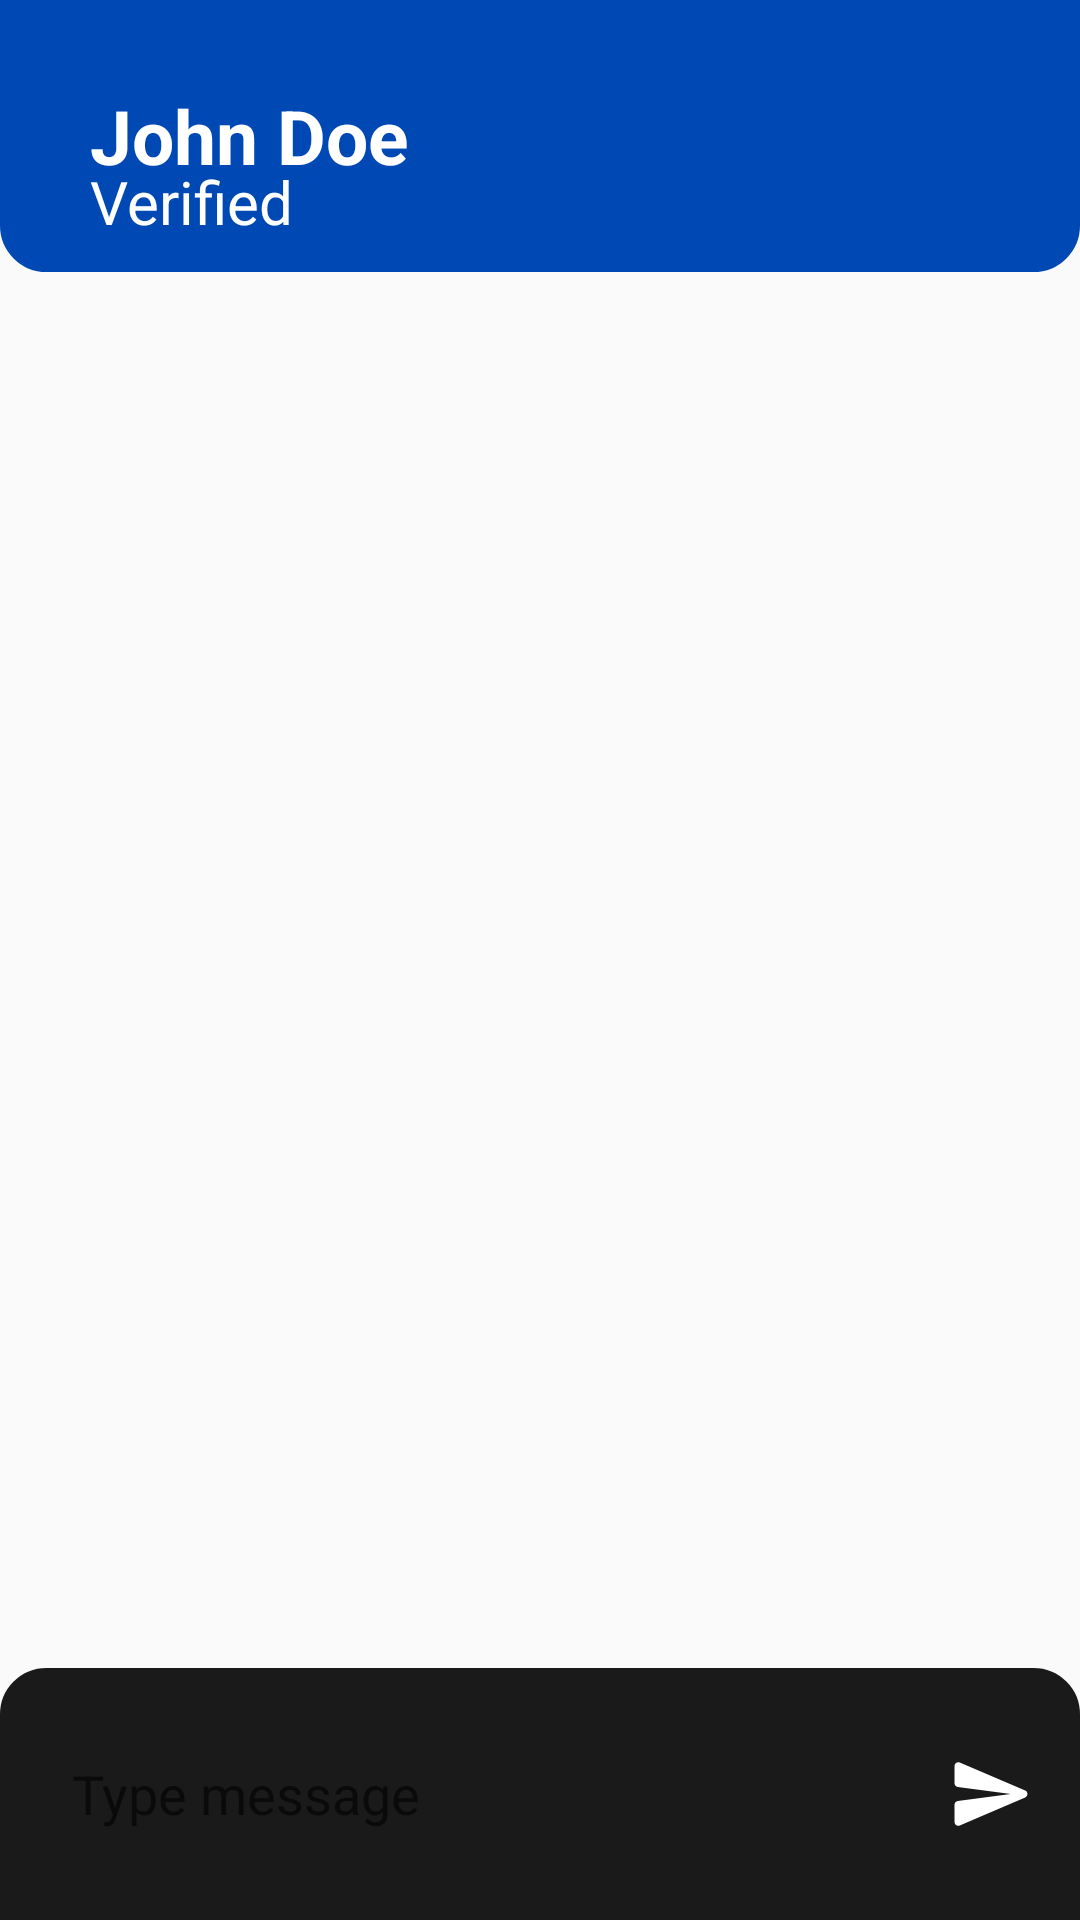

Reconstruct the res/layout file that produces this screen, plus the resources it refers to.
<!-- AndroidManifest.xml: application theme Theme.ZHackathon -->
<!-- res/layout/activity_chat_box.xml -->
<?xml version="1.0" encoding="utf-8"?>
<RelativeLayout xmlns:android="http://schemas.android.com/apk/res/android"
    xmlns:app="http://schemas.android.com/apk/res-auto"
    xmlns:tools="http://schemas.android.com/tools"
    android:id="@+id/main"
    android:layout_width="match_parent"
    android:layout_height="match_parent"
    tools:context=".chatBox">

    <RelativeLayout
        android:layout_width="match_parent"
        android:layout_height="wrap_content"
        android:background="@drawable/top_rec"
        android:backgroundTint="@color/primary"
        android:padding="10dp"
        android:id="@+id/toolbar">


        <TextView
            android:layout_width="wrap_content"
            android:layout_height="wrap_content"
            android:text="John Doe"
            android:textSize="25sp"
            android:textStyle="bold"
            android:textColor="@color/white"
            android:layout_marginStart="20dp"
            android:layout_centerVertical="true"
            android:id="@+id/username"/>
        <TextView
            android:id="@+id/status_text"
            android:layout_width="wrap_content"
            android:layout_height="wrap_content"
            android:text="Verified"
            android:textColor="@color/white"
            android:textSize="20sp"
            android:layout_below="@+id/username"
            android:layout_marginTop="10dp"
            android:layout_alignStart="@+id/username"
            />

        <ImageButton
            android:layout_width="32dp"
            android:layout_height="32dp"
            android:src="@drawable/back_button"
            android:background="?attr/selectableItemBackgroundBorderless"
            app:tint="@color/white"
            android:layout_centerVertical="true"
            android:id="@+id/back_btn"/>

    </RelativeLayout>



    <RelativeLayout
        android:layout_width="match_parent"
        android:layout_height="84dp"
        android:padding="2dp"
        android:layout_alignParentBottom="true"
        android:background="@drawable/bottom_rec"
        android:backgroundTint="#1A1A1A"
        android:id="@+id/bottom_layout">

        <EditText
            android:layout_width="match_parent"
            android:layout_height="wrap_content"
            android:hint="Type message"
            android:layout_centerInParent="true"
            android:layout_margin="10dp"
            android:elevation="6dp"
            android:padding="12dp"
            android:background="@drawable/round_rec"
            android:layout_toLeftOf="@id/send_btn"
            android:id="@+id/message_input"/>

        <ImageButton
            android:layout_width="55dp"
            android:layout_height="55dp"
            android:src="@drawable/round_send"
            android:layout_alignParentEnd="true"
            android:layout_centerInParent="true"
            android:background="?attr/selectableItemBackgroundBorderless"
            android:id="@+id/send_btn"
            android:padding="2dp"
            android:layout_marginStart="8dp"/>

    </RelativeLayout>

</RelativeLayout>
<!-- resources referenced by this layout -->
<resources>
  <color name="primary">#0048B3</color>
  <color name="white">#FFFFFFFF</color>
  <!-- drawable bottom_rec (drawable) -->
  <?xml version="1.0" encoding="utf-8"?>
  <shape android:shape="rectangle" xmlns:android="http://schemas.android.com/apk/res/android">
  
      <stroke android:width="1dp" android:color="@color/white"/>
      <corners android:radius="15dp"
          android:bottomLeftRadius="0dp"
          android:bottomRightRadius="0dp"/>
      <solid android:color="@color/white"/>
  </shape>
  <!-- drawable round_send (drawable) -->
  <vector xmlns:android="http://schemas.android.com/apk/res/android" android:autoMirrored="true" android:height="30dp" android:tint="#FFFFFF" android:viewportHeight="24" android:viewportWidth="24" android:width="30dp">
  
      <path android:fillColor="@android:color/white" android:pathData="M3.4,20.4l17.45,-7.48c0.81,-0.35 0.81,-1.49 0,-1.84L3.4,3.6c-0.66,-0.29 -1.39,0.2 -1.39,0.91L2,9.12c0,0.5 0.37,0.93 0.87,0.99L17,12 2.87,13.88c-0.5,0.07 -0.87,0.5 -0.87,1l0.01,4.61c0,0.71 0.73,1.2 1.39,0.91z"/>
  
  </vector>
  <!-- drawable top_rec (drawable) -->
  <?xml version="1.0" encoding="utf-8"?>
  <shape android:shape="rectangle" xmlns:android="http://schemas.android.com/apk/res/android">
  
      <stroke android:width="1dp" android:color="@color/white"/>
      <corners android:radius="15dp"
          android:topLeftRadius="0dp"
          android:topRightRadius="0dp"/>
      <solid android:color="@color/white"/>
  </shape>
  <style name="Theme.ZHackathon" parent="Base.Theme.ZHackathon" />
  <style name="Base.Theme.ZHackathon" parent="Theme.AppCompat.Light.NoActionBar">
          
          
      </style>
</resources>
